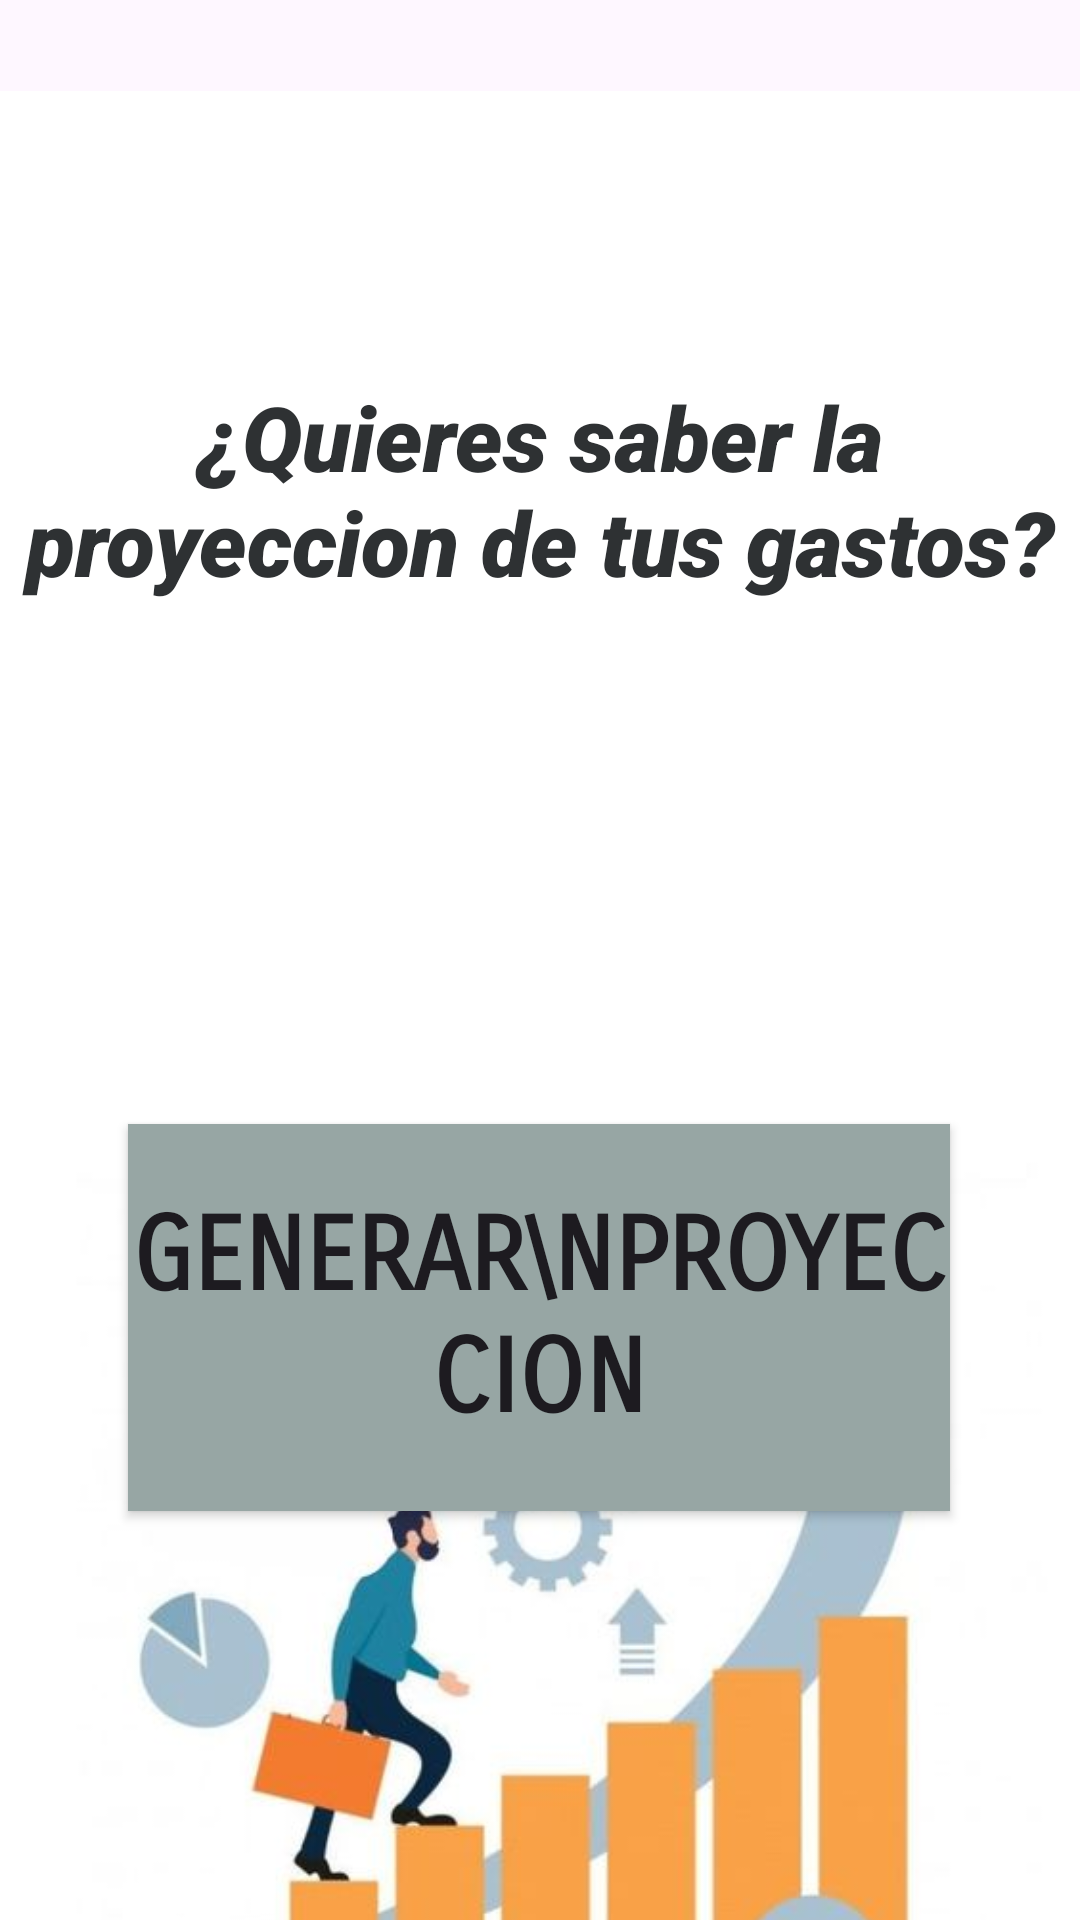

Write the Android layout XML for this screen, with the resource values it uses.
<!-- AndroidManifest.xml: activity theme Theme.AppControlFinanzas -->
<!-- res/layout/activity_proyeccion_de_gastos.xml -->
<?xml version="1.0" encoding="utf-8"?>
<androidx.constraintlayout.widget.ConstraintLayout xmlns:android="http://schemas.android.com/apk/res/android"
    xmlns:app="http://schemas.android.com/apk/res-auto"
    xmlns:tools="http://schemas.android.com/tools"
    android:id="@+id/main"
    android:layout_width="match_parent"
    android:layout_height="match_parent"
    tools:context=".AppPages.Administradores.ProyeccionDeGastosActivity">

    <ImageView
        android:id="@+id/imageView"
        android:layout_width="0dp"
        android:layout_height="700dp"
        android:src="@drawable/background_image6"
        app:layout_constraintEnd_toEndOf="parent"
        app:layout_constraintStart_toStartOf="parent"
        app:layout_constraintTop_toTopOf="parent" />

    <androidx.appcompat.widget.AppCompatButton
        android:id="@+id/buttonProyeccionGasto"
        android:layout_width="274dp"
        android:layout_height="129dp"
        android:background="#97A6A4"
        android:fontFamily="sans-serif-smallcaps"
        android:foregroundGravity="center"
        android:gravity="center"
        android:text="Generar\nProyeccion"
        android:textSize="34sp"
        android:textStyle="bold"
        app:layout_constraintBottom_toBottomOf="parent"
        app:layout_constraintEnd_toEndOf="@+id/imageView"
        app:layout_constraintHorizontal_bias="0.496"
        app:layout_constraintStart_toStartOf="parent"
        app:layout_constraintTop_toTopOf="parent"
        app:layout_constraintVertical_bias="0.733"
        tools:ignore="HardcodedText" />

    <TextView
        android:id="@+id/textView2"
        android:layout_width="355dp"
        android:layout_height="124dp"
        android:layout_gravity="center"
        android:fontFamily="sans-serif-black"
        android:text="¿Quieres saber la proyeccion de tus gastos?"
        android:textAlignment="center"
        android:textColor="@color/material_dynamic_neutral20"
        android:textSize="30sp"
        android:textStyle="italic|bold"
        app:layout_constraintBottom_toTopOf="@+id/buttonProyeccionGasto"
        app:layout_constraintEnd_toEndOf="parent"
        app:layout_constraintStart_toStartOf="parent"
        app:layout_constraintTop_toTopOf="@+id/imageView" />

</androidx.constraintlayout.widget.ConstraintLayout>
<!-- resources referenced by this layout -->
<resources>
  <!-- drawable background_image6: jpg bitmap (drawable, 16544 bytes) -->
  <style name="Theme.AppControlFinanzas" parent="Theme.MaterialComponents.DayNight.DarkActionBar">
          
          <item name="colorPrimary">@color/purple_500</item>
          <item name="colorPrimaryVariant">@color/purple_700</item>
          <item name="colorOnPrimary">@color/white</item>
          
          <item name="colorSecondary">@color/teal_200</item>
          <item name="colorSecondaryVariant">@color/teal_700</item>
          <item name="colorOnSecondary">@color/black</item>
          
          <item name="android:statusBarColor">?attr/colorPrimaryVariant</item>
          
      </style>
  <!-- not gathered from this repository: default colours our renderer supplied (Android Studio template values) -->
  <color name="purple_500">#FF6200EE</color>
  <color name="purple_700">#FF3700B3</color>
  <color name="teal_200">#FF03DAC5</color>
  <color name="teal_700">#FF018786</color>
  <color name="black">#FF000000</color>
  <color name="white">#FFFFFFFF</color>
</resources>
